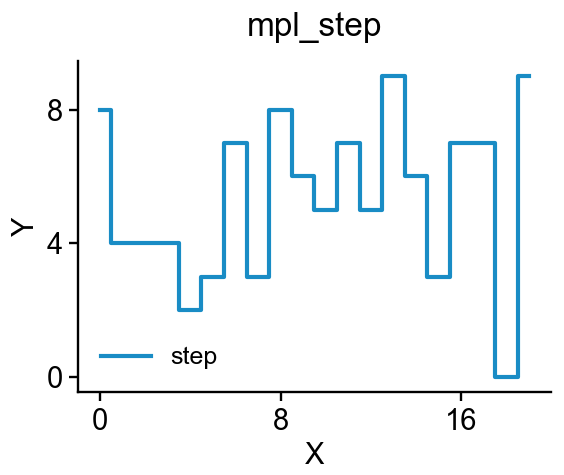

Values plotted in this chart, from the file beside it:
ax-row-0-col-0_trace-id-step-0_variable-…, ax-row-0-col-0_trace-id-step-0_variable-…
0, 8
1, 4
2, 4
3, 4
4, 2
5, 3
6, 7
7, 3
8, 8
9, 6
10, 5
11, 7
12, 5
13, 9
14, 6
15, 3
16, 7
17, 7
18, 0
19, 9
